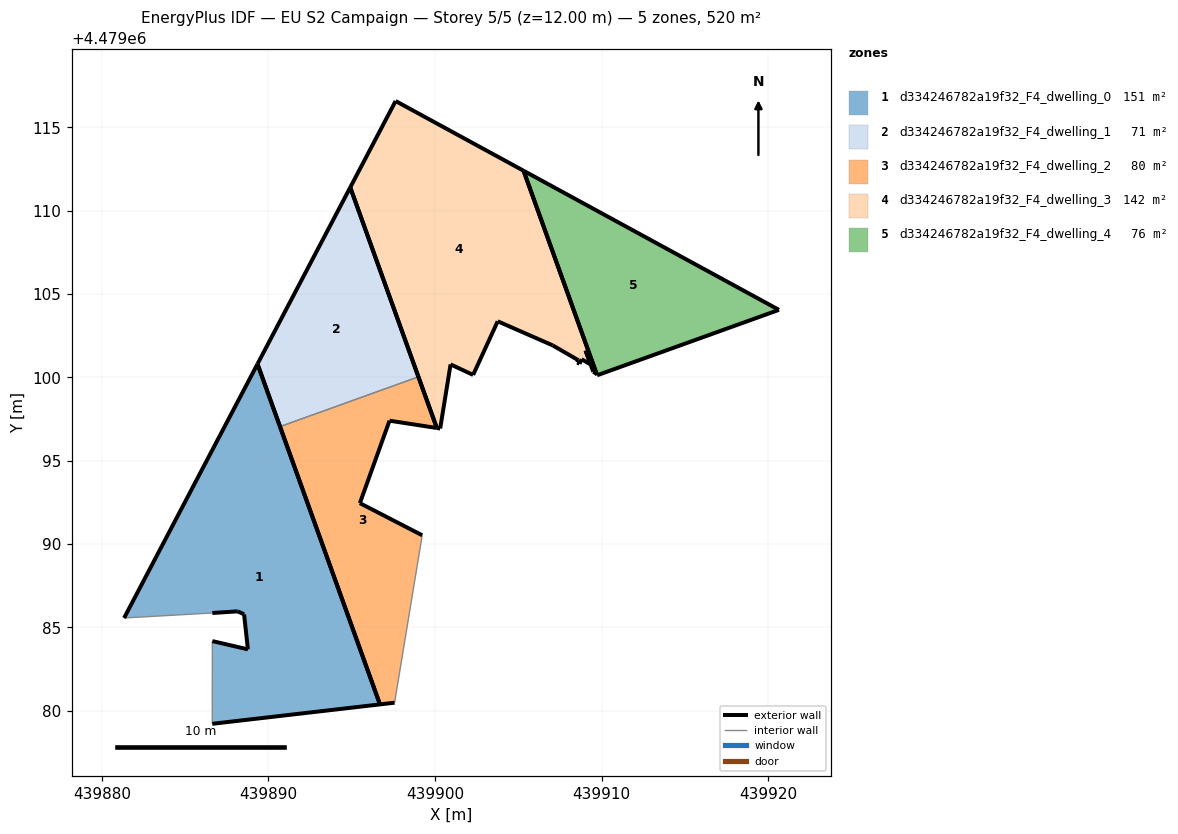
=== STOREY PLAN SPEC (per zone: floor XY polygon, exterior-wall plan segments, windows/doors) ===
zone 1: d334246782a19f32_F4_dwelling_0  (151.2 m²)
  floor: (439896.69, 4479080.38) (439889.34, 4479100.81) (439881.34, 4479085.57) (439886.63, 4479085.87) (439888.16, 4479085.97) (439888.54, 4479085.79) (439888.77, 4479083.69) (439886.64, 4479084.18) (439886.63, 4479079.22)
  exterior wall: (439888.54, 4479085.79) – (439888.16, 4479085.97)  [0.4 m]
  exterior wall: (439888.16, 4479085.97) – (439886.63, 4479085.87)  [1.5 m]
  exterior wall: (439881.34, 4479085.57) – (439889.34, 4479100.81)  [17.2 m]
  exterior wall: (439889.34, 4479100.81) – (439896.69, 4479080.38)  [21.7 m]
  exterior wall: (439896.69, 4479080.38) – (439886.63, 4479079.22)  [10.1 m]
  exterior wall: (439886.64, 4479084.18) – (439888.77, 4479083.69)  [2.2 m]
  exterior wall: (439888.77, 4479083.69) – (439888.54, 4479085.79)  [2.1 m]
  interior walls: 2
zone 2: d334246782a19f32_F4_dwelling_1  (70.9 m²)
  floor: (439899.00, 4479100.04) (439894.91, 4479111.40) (439889.34, 4479100.81) (439890.70, 4479097.05)
  exterior wall: (439889.34, 4479100.81) – (439894.91, 4479111.40)  [12.0 m]
  exterior wall: (439894.91, 4479111.40) – (439899.00, 4479100.04)  [12.1 m]
  exterior wall: (439890.70, 4479097.05) – (439889.34, 4479100.81)  [4.0 m]
  interior walls: 1
zone 3: d334246782a19f32_F4_dwelling_2  (80.3 m²)
  floor: (439897.57, 4479080.49) (439899.23, 4479090.53) (439895.49, 4479092.46) (439897.26, 4479097.41) (439900.10, 4479096.97) (439899.00, 4479100.04) (439890.70, 4479097.05) (439896.69, 4479080.38)
  exterior wall: (439896.69, 4479080.38) – (439890.70, 4479097.05)  [17.7 m]
  exterior wall: (439899.00, 4479100.04) – (439900.10, 4479096.97)  [3.3 m]
  exterior wall: (439900.10, 4479096.97) – (439897.26, 4479097.41)  [2.9 m]
  exterior wall: (439897.26, 4479097.41) – (439895.49, 4479092.46)  [5.3 m]
  exterior wall: (439895.49, 4479092.46) – (439899.23, 4479090.53)  [4.2 m]
  exterior wall: (439897.57, 4479080.49) – (439896.69, 4479080.38)  [0.9 m]
  interior walls: 2
zone 4: d334246782a19f32_F4_dwelling_3  (141.5 m²)
  floor: (439909.69, 4479100.22) (439905.31, 4479112.40) (439897.63, 4479116.58) (439894.91, 4479111.40) (439900.10, 4479096.97) (439900.30, 4479096.94) (439900.93, 4479100.78) (439902.28, 4479100.15) (439903.76, 4479103.37) (439907.06, 4479101.92) (439908.59, 4479101.03) (439908.53, 4479100.89) (439908.66, 4479100.82) (439908.79, 4479101.09) (439909.33, 4479100.78) (439909.03, 4479101.62) (439909.49, 4479100.34)
  exterior wall: (439909.33, 4479100.78) – (439908.79, 4479101.09)  [0.6 m]
  exterior wall: (439908.79, 4479101.09) – (439908.66, 4479100.82)  [0.3 m]
  exterior wall: (439908.66, 4479100.82) – (439908.53, 4479100.89)  [0.2 m]
  exterior wall: (439908.53, 4479100.89) – (439908.59, 4479101.03)  [0.2 m]
  exterior wall: (439908.59, 4479101.03) – (439907.06, 4479101.92)  [1.8 m]
  exterior wall: (439907.06, 4479101.92) – (439903.76, 4479103.37)  [3.6 m]
  exterior wall: (439903.76, 4479103.37) – (439902.28, 4479100.15)  [3.5 m]
  exterior wall: (439902.28, 4479100.15) – (439900.93, 4479100.78)  [1.5 m]
  exterior wall: (439900.93, 4479100.78) – (439900.30, 4479096.94)  [3.9 m]
  exterior wall: (439900.30, 4479096.94) – (439900.10, 4479096.97)  [0.2 m]
  exterior wall: (439900.10, 4479096.97) – (439894.91, 4479111.40)  [15.3 m]
  exterior wall: (439894.91, 4479111.40) – (439897.63, 4479116.58)  [5.9 m]
  exterior wall: (439897.63, 4479116.58) – (439905.31, 4479112.40)  [8.7 m]
  exterior wall: (439905.31, 4479112.40) – (439909.69, 4479100.22)  [12.9 m]
  exterior wall: (439909.69, 4479100.22) – (439909.49, 4479100.34)  [0.2 m]
  exterior wall: (439909.49, 4479100.34) – (439909.03, 4479101.62)  [1.4 m]
  exterior wall: (439909.03, 4479101.62) – (439909.33, 4479100.78)  [0.9 m]
zone 5: d334246782a19f32_F4_dwelling_4  (75.6 m²)
  floor: (439920.63, 4479104.05) (439905.31, 4479112.40) (439909.72, 4479100.13)
  exterior wall: (439909.72, 4479100.13) – (439905.31, 4479112.40)  [13.0 m]
  exterior wall: (439905.31, 4479112.40) – (439920.63, 4479104.05)  [17.4 m]
  exterior wall: (439920.63, 4479104.05) – (439909.72, 4479100.13)  [11.6 m]

=== DERIVED (storey summary) ===
Building: EU S2 Campaign
Storey: 5 of 5  (floor level z = 12.00 m)
Storey gross floor area: 519.5 m²
Zones on this storey: 5
  - d334246782a19f32_F4_dwelling_0: floor 151.2 m²; exterior wall 55.3 m (165.9 m²); WWR 0.0%
  - d334246782a19f32_F4_dwelling_1: floor 70.9 m²; exterior wall 28.0 m (84.1 m²); WWR 0.0%
  - d334246782a19f32_F4_dwelling_2: floor 80.3 m²; exterior wall 34.2 m (102.6 m²); WWR 0.0%
  - d334246782a19f32_F4_dwelling_3: floor 141.5 m²; exterior wall 61.1 m (183.3 m²); WWR 0.0%
  - d334246782a19f32_F4_dwelling_4: floor 75.6 m²; exterior wall 42.1 m (126.3 m²); WWR 0.0%
Zone adjacency (shared interzone walls):
  - d334246782a19f32_F4_dwelling_1 ↔ d334246782a19f32_F4_dwelling_2